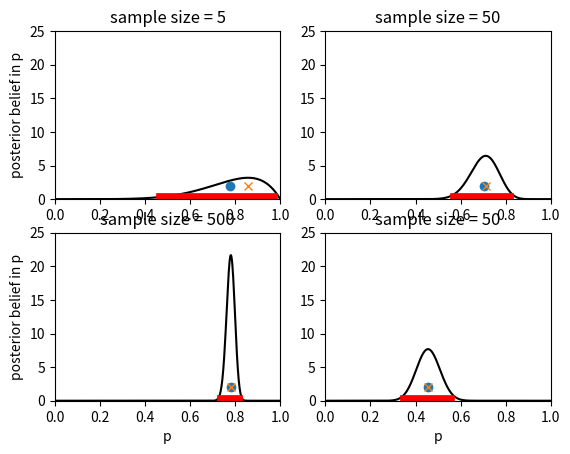
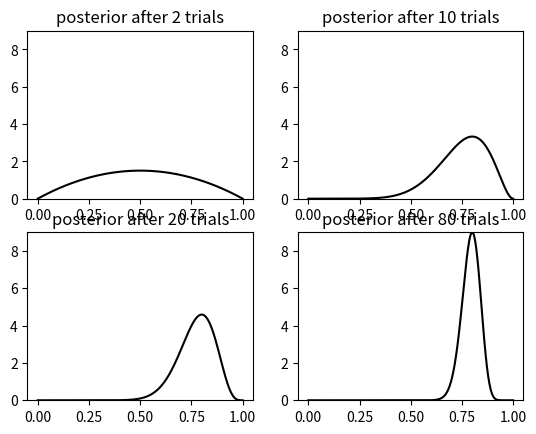

Reproduce these figures in Python, in order.
#!/usr/bin/env python3
# -*- coding: utf-8 -*-
"""
Created on Sat Jul 28 10:03:12 2018

[redacted]
chapter 12: basic bayes
"""

#%% initialize
import numpy as np
import matplotlib.pyplot as plt

low, high = 0, 1
p = 0.8
sample_size = [5, 50, 500, 50]
n_support = 500
v = np.linspace(low, high, num = n_support) # vector of points where density is calculated
delta_p = 1/n_support
signif = 0.05/2

#%% figure 12.1
alpha, beta = [2, 2, 2, 2], [2, 2, 2, 40] # prior parameters for the beta distribution

fig, axes = plt.subplots(nrows = 2, ncols = 2)
#plt.subplot(121)
for index in range(4):
    r, c = index//2, index%2
    n_heads = np.random.binomial(sample_size[index], p)
    dens = (v**(alpha[index]-1+n_heads))*((1-v)**(beta[index]-1+(sample_size[index]-n_heads)))
    tot = np.sum(dens)*delta_p
    dens = dens/tot # normalize to integral of 1
    mean_theta = np.dot(dens, v)*delta_p
    max_theta = v[np.argmax(dens)]
    left_point =  np.argmin(np.abs(np.cumsum(dens*delta_p)-signif))
    right_point = np.argmin(np.abs(np.cumsum(dens*delta_p)-(1-signif)))
    if (index==0) or (index==2):
        axes[r, c].set_ylabel("posterior belief in p")
    if (index==2) or (index==3):
        axes[r, c].set_xlabel("p")    
    axes[r, c].axis([low, high, 0, 25])
    axes[r, c].plot(v, dens, color = "black")
    axes[r, c].plot(
      v[left_point:right_point],np.zeros(right_point-left_point)+0.15, color = "red", linewidth = 7)
    axes[r, c].set_title("sample size = {}".format(sample_size[index]))
    axes[r, c].plot(mean_theta, 2, marker = "o")
    axes[r, c].plot(max_theta, 2,  marker = "x")

#%%figure 12.2
fig, axes = plt.subplots(nrows = 2, ncols = 2)
n_trial = 100
plot_set = [1, 9, 19, 79]
alpha, beta = 1, 1
prior = (v**(alpha-1))*((1-v)**(beta-1))
plot_label = 0
for trial_loop in range(n_trial):
    # sample 
    x = np.random.binomial(1, p)
    post = prior * ((v**x)*((1-v)**(1-x)))
    post = post/(np.sum(post)*delta_p)
    prior = post
    if trial_loop in plot_set:
        r, c = plot_label//2, plot_label%2
        axes[r, c].plot(v, post, color = "black")
        axes[r, c].set_ylim(0, 9)
        axes[r, c].set_title("posterior after {} trials".format(trial_loop+1))
        plot_label += 1    